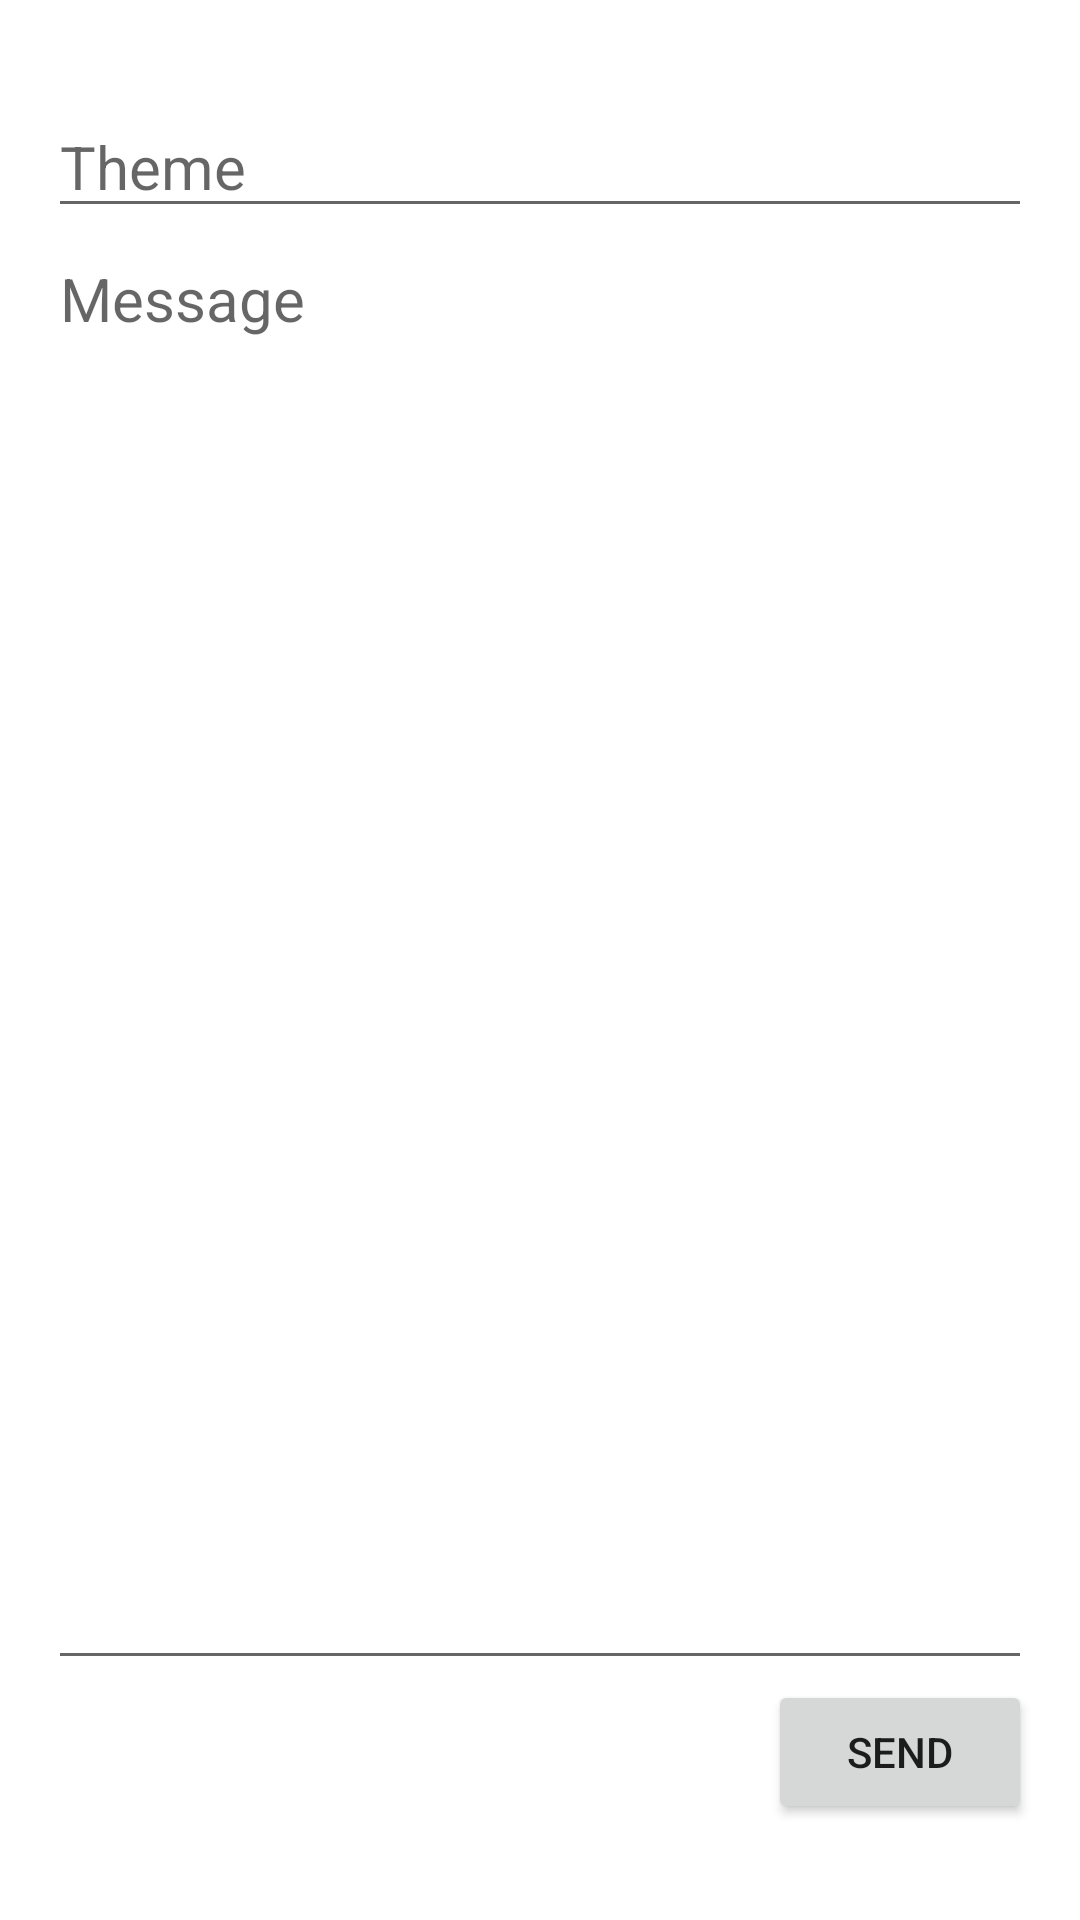

Layout XML and referenced resources for this Android screen:
<!-- AndroidManifest.xml: application theme Theme.App05 -->
<!-- res/layout/activity_main.xml -->
<?xml version="1.0" encoding="utf-8"?>
<LinearLayout
    xmlns:android="http://schemas.android.com/apk/res/android"
    xmlns:tools="http://schemas.android.com/tools"
    android:layout_width="match_parent"
    android:layout_height="match_parent"
    tools:context=".MainActivity"
    android:orientation="vertical"
    android:paddingHorizontal="@dimen/main_horizontal_padding"
    android:paddingVertical="@dimen/main_vertical_padding"
    >

    <EditText
        android:id="@+id/line_one"
        android:layout_width="match_parent"
        android:layout_height="wrap_content"
        android:textSize="@dimen/text_size"
        android:hint="@string/hint_theme"
        />

    <EditText
        android:id="@+id/line_two"
        android:layout_width="match_parent"
        android:layout_height="0dp"
        android:textSize="@dimen/text_size"
        android:hint="@string/hint_message"
        android:layout_weight="1"
        android:gravity="top"
        />

    <Button
        android:id="@+id/send"
        android:layout_width="wrap_content"
        android:layout_height="wrap_content"
        android:text="@string/button_send_text"
        android:onClick="sendMessage"
        android:layout_gravity="end"
        />



</LinearLayout>
<!-- resources referenced by this layout -->
<resources>
  <dimen name="main_horizontal_padding">16dp</dimen>
  <dimen name="main_vertical_padding">32dp</dimen>
  <dimen name="text_size">20sp</dimen>
  <string name="button_send_text">Send</string>
  <string name="hint_message">Message</string>
  <string name="hint_theme">Theme</string>
  <style name="Theme.App05" parent="Theme.MaterialComponents.DayNight.DarkActionBar">
          
          <item name="colorPrimary">@color/purple_500</item>
          <item name="colorPrimaryVariant">@color/purple_700</item>
          <item name="colorOnPrimary">@color/white</item>
          
          <item name="colorSecondary">@color/teal_200</item>
          <item name="colorSecondaryVariant">@color/teal_700</item>
          <item name="colorOnSecondary">@color/black</item>
          
          <item name="android:statusBarColor" tools:targetApi="l">?attr/colorPrimaryVariant</item>
          
      </style>
  <!-- not gathered from this repository: default colours our renderer supplied (Android Studio template values) -->
  <color name="purple_500">#FF6200EE</color>
  <color name="purple_700">#FF3700B3</color>
  <color name="teal_200">#FF03DAC5</color>
  <color name="teal_700">#FF018786</color>
  <color name="black">#FF000000</color>
  <color name="white">#FFFFFFFF</color>
</resources>
